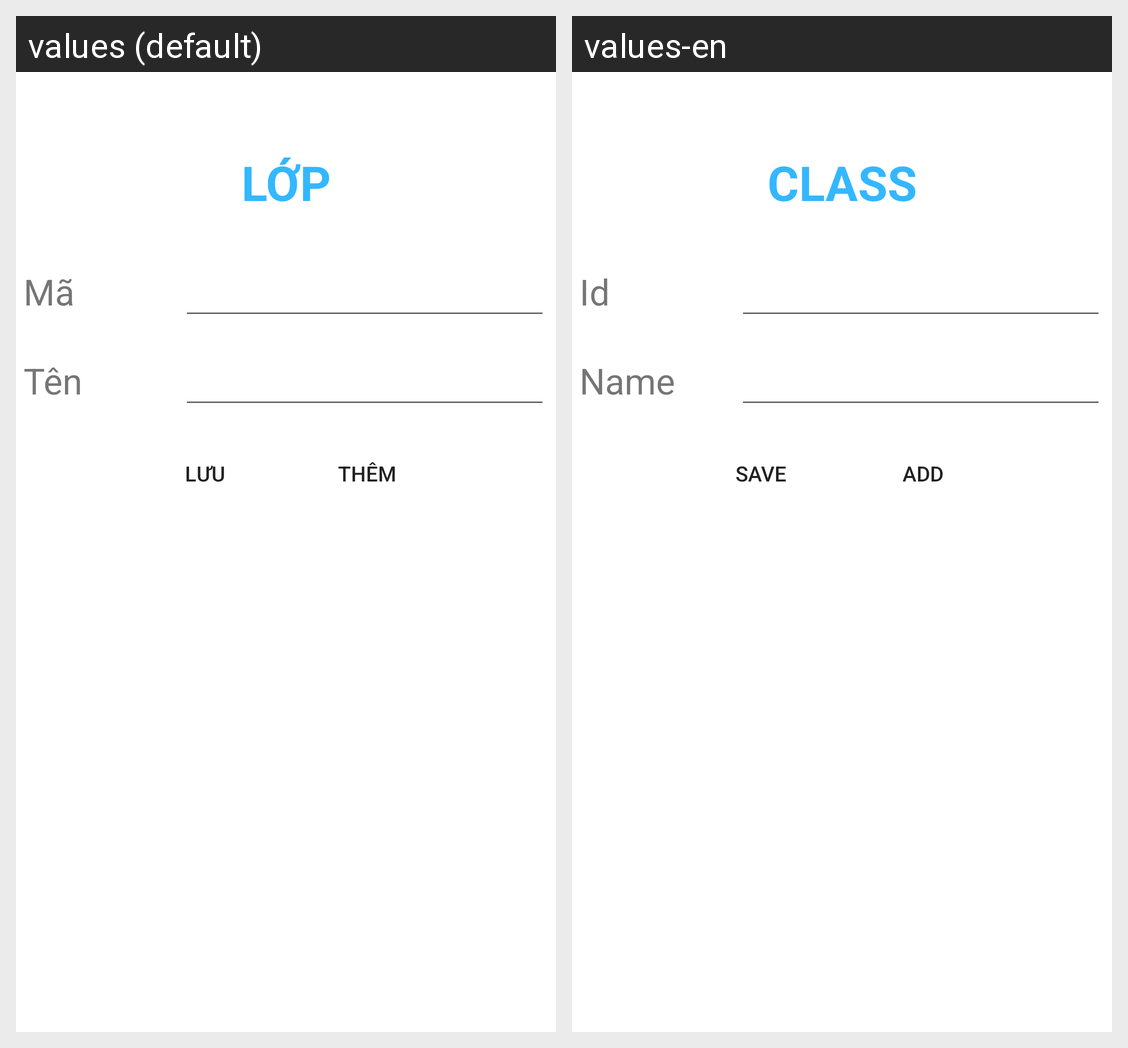

The same Android screen rendered under two of its app's locales, left to right. List the strings drawn on it with the default value and each locale's translation.
Android screen res/layout/activity_thong_tin_lop.xml rendered under 2 locales, left to right: values (default), values-en. Device: Nexus 5 (rendered at 1080×1920; each locale shown at half size, 540×960, under a caption strip naming it); theme Theme.DoAnGK.
Strings drawn on this screen, with the default value and each locale's value (text and hints the layout hard-codes, and strings that could not be matched under every locale, appear in the picture but are not listed):

txtStu_Class
  values: Lớp
  values-en: Class

txtID
  values: Mã
  values-en: Id

txtName
  values: Tên
  values-en: Name

txtSave
  values: lưu
  values-en: Save

txtAdd
  values: Thêm
  values-en: Add
